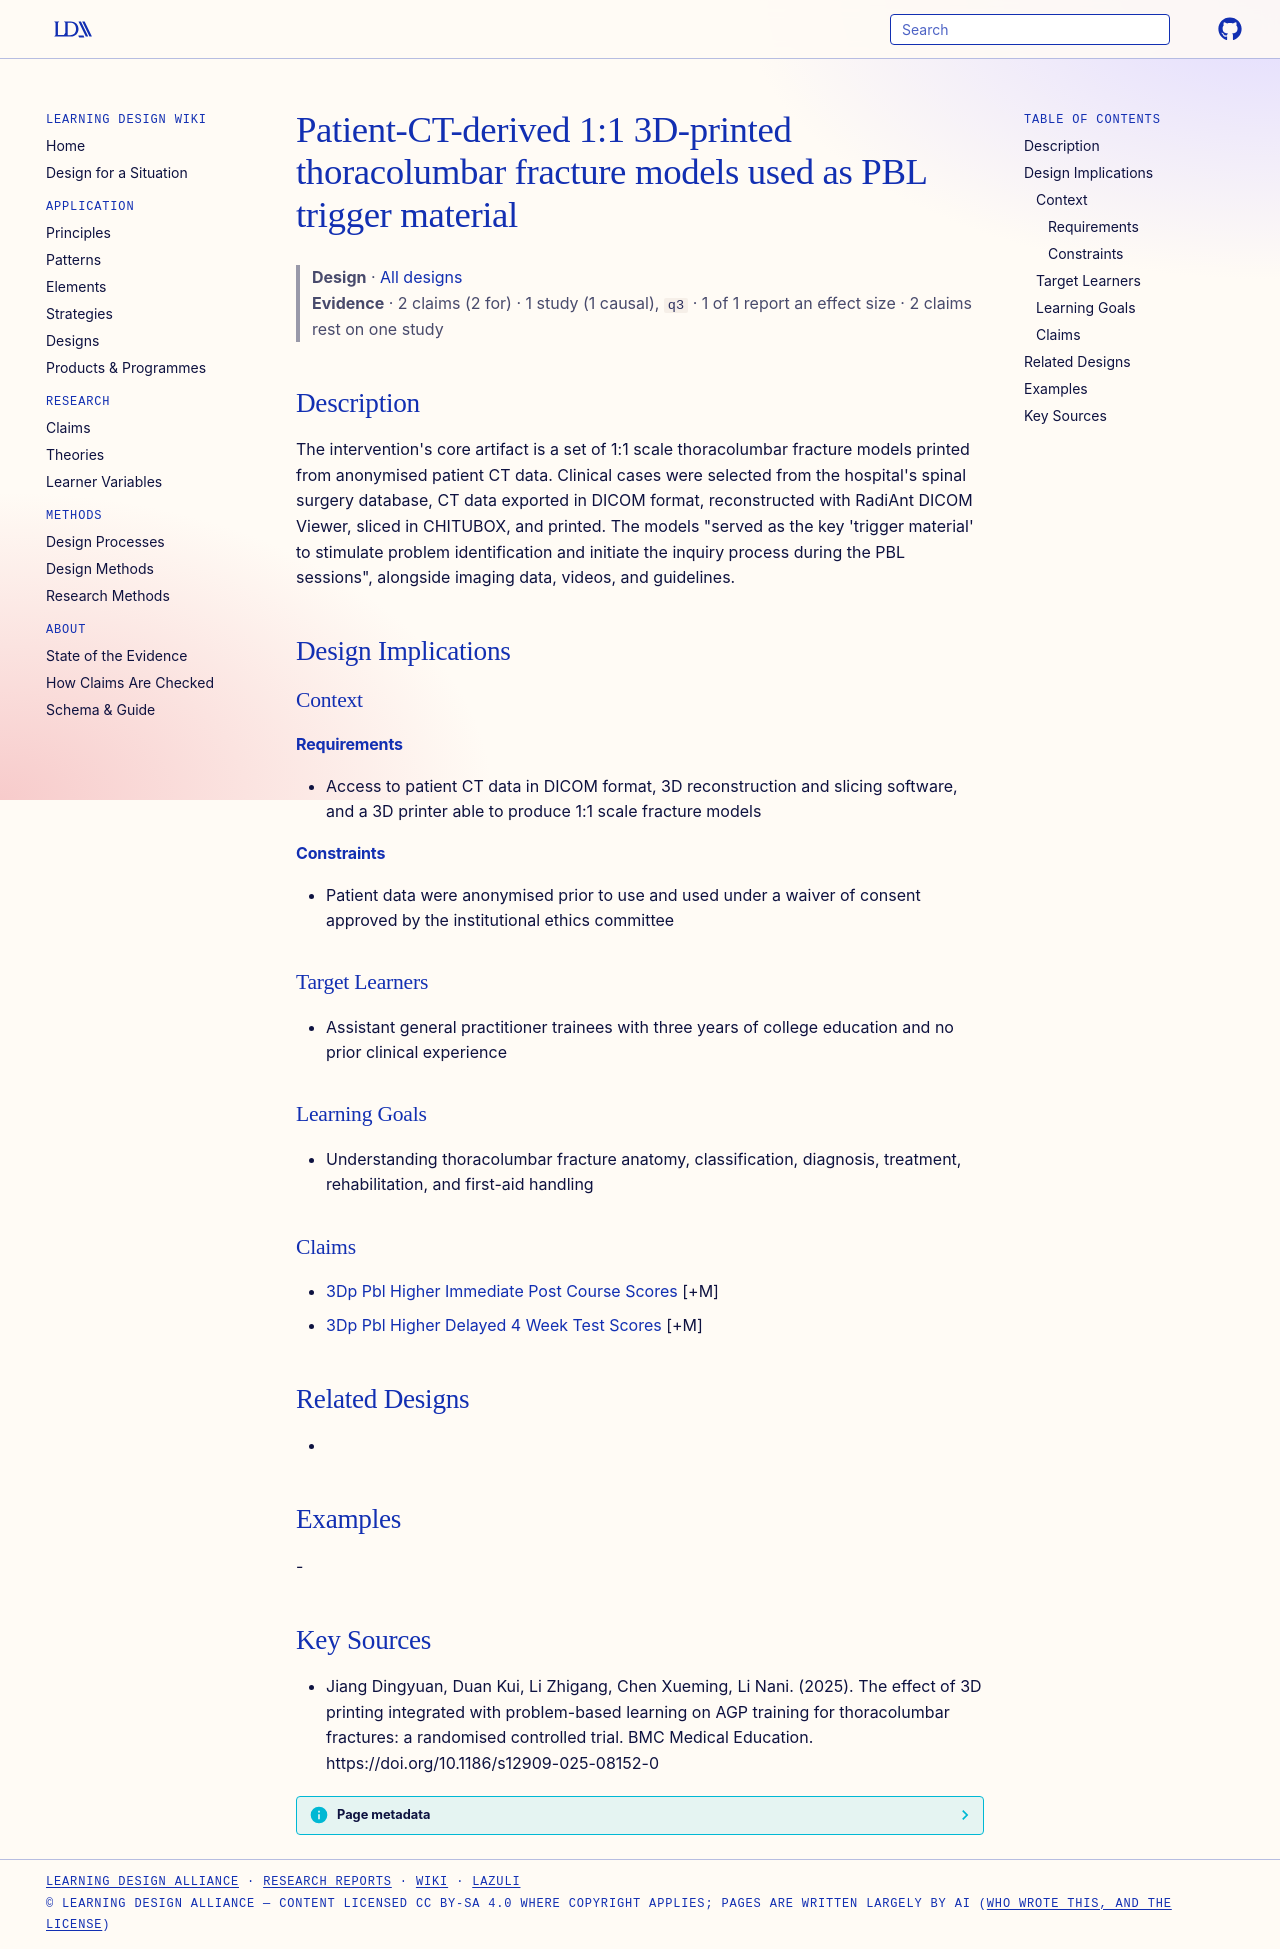

repository: Learning-Design-Alliance/learning-wiki · page: designs/3d-printed-fracture-models-pbl-trigger-material/index.html · generator: mkdocs

---
type: design
id: 3d-printed-fracture-models-pbl-trigger-material
title: "Patient-CT-derived 1:1 3D-printed thoracolumbar fracture models used as PBL trigger material"
description: "The intervention's core artifact is a set of 1:1 scale thoracolumbar fracture models printed from anonymised patient CT data."
status: review
generated:
  by: "process:settle-candidates"
  at: 2026-11-05
sources:
  - id: jiang-dingyuan-2025
    resource: "https://doi.org/10.1186/s12909-025-08152-0"
    title: "Jiang Dingyuan, Duan Kui, Li Zhigang, Chen Xueming, Li Nani. (2025). The effect of 3D printing integrated with problem-based learning on AGP training for thoracolumbar fractures: a randomised controlled trial. BMC Medical Education. https://doi.org/10.1186/s12909-025-08152-0"
    author: Jiang Dingyuan, Duan Kui, Li Zhigang, Chen Xueming, Li Nani
---

# Patient-CT-derived 1:1 3D-printed thoracolumbar fracture models used as PBL trigger material

> **Design** · [All designs](index.md)
> **Evidence** · 2 claims (2 for) · 1 study (1 causal), `q3` · 1 of 1 report an effect size · 2 claims rest on one study

## Description
The intervention's core artifact is a set of 1:1 scale thoracolumbar fracture models printed from anonymised patient CT data. Clinical cases were selected from the hospital's spinal surgery database, CT data exported in DICOM format, reconstructed with RadiAnt DICOM Viewer, sliced in CHITUBOX, and printed. The models "served as the key 'trigger material' to stimulate problem identification and initiate the inquiry process during the PBL sessions", alongside imaging data, videos, and guidelines.

## Design Implications

### Context
#### Requirements
- Access to patient CT data in DICOM format, 3D reconstruction and slicing software, and a 3D printer able to produce 1:1 scale fracture models
#### Constraints
- Patient data were anonymised prior to use and used under a waiver of consent approved by the institutional ethics committee

### Target Learners
- Assistant general practitioner trainees with three years of college education and no prior clinical experience

### Learning Goals
- Understanding thoracolumbar fracture anatomy, classification, diagnosis, treatment, rehabilitation, and first-aid handling

### Claims
- [3Dp Pbl Higher Immediate Post Course Scores](../claims/3dp-pbl-higher-immediate-post-course-scores.md) [+M]
- [3Dp Pbl Higher Delayed 4 Week Test Scores](../claims/3dp-pbl-higher-delayed-4-week-test-scores.md) [+M]

## Related Designs
- 

## Examples
-

## Key Sources
- Jiang Dingyuan, Duan Kui, Li Zhigang, Chen Xueming, Li Nani. (2025). The effect of 3D printing integrated with problem-based learning on AGP training for thoracolumbar fractures: a randomised controlled trial. BMC Medical Education. https://doi.org/10.1186/s12909-025-08152-0
